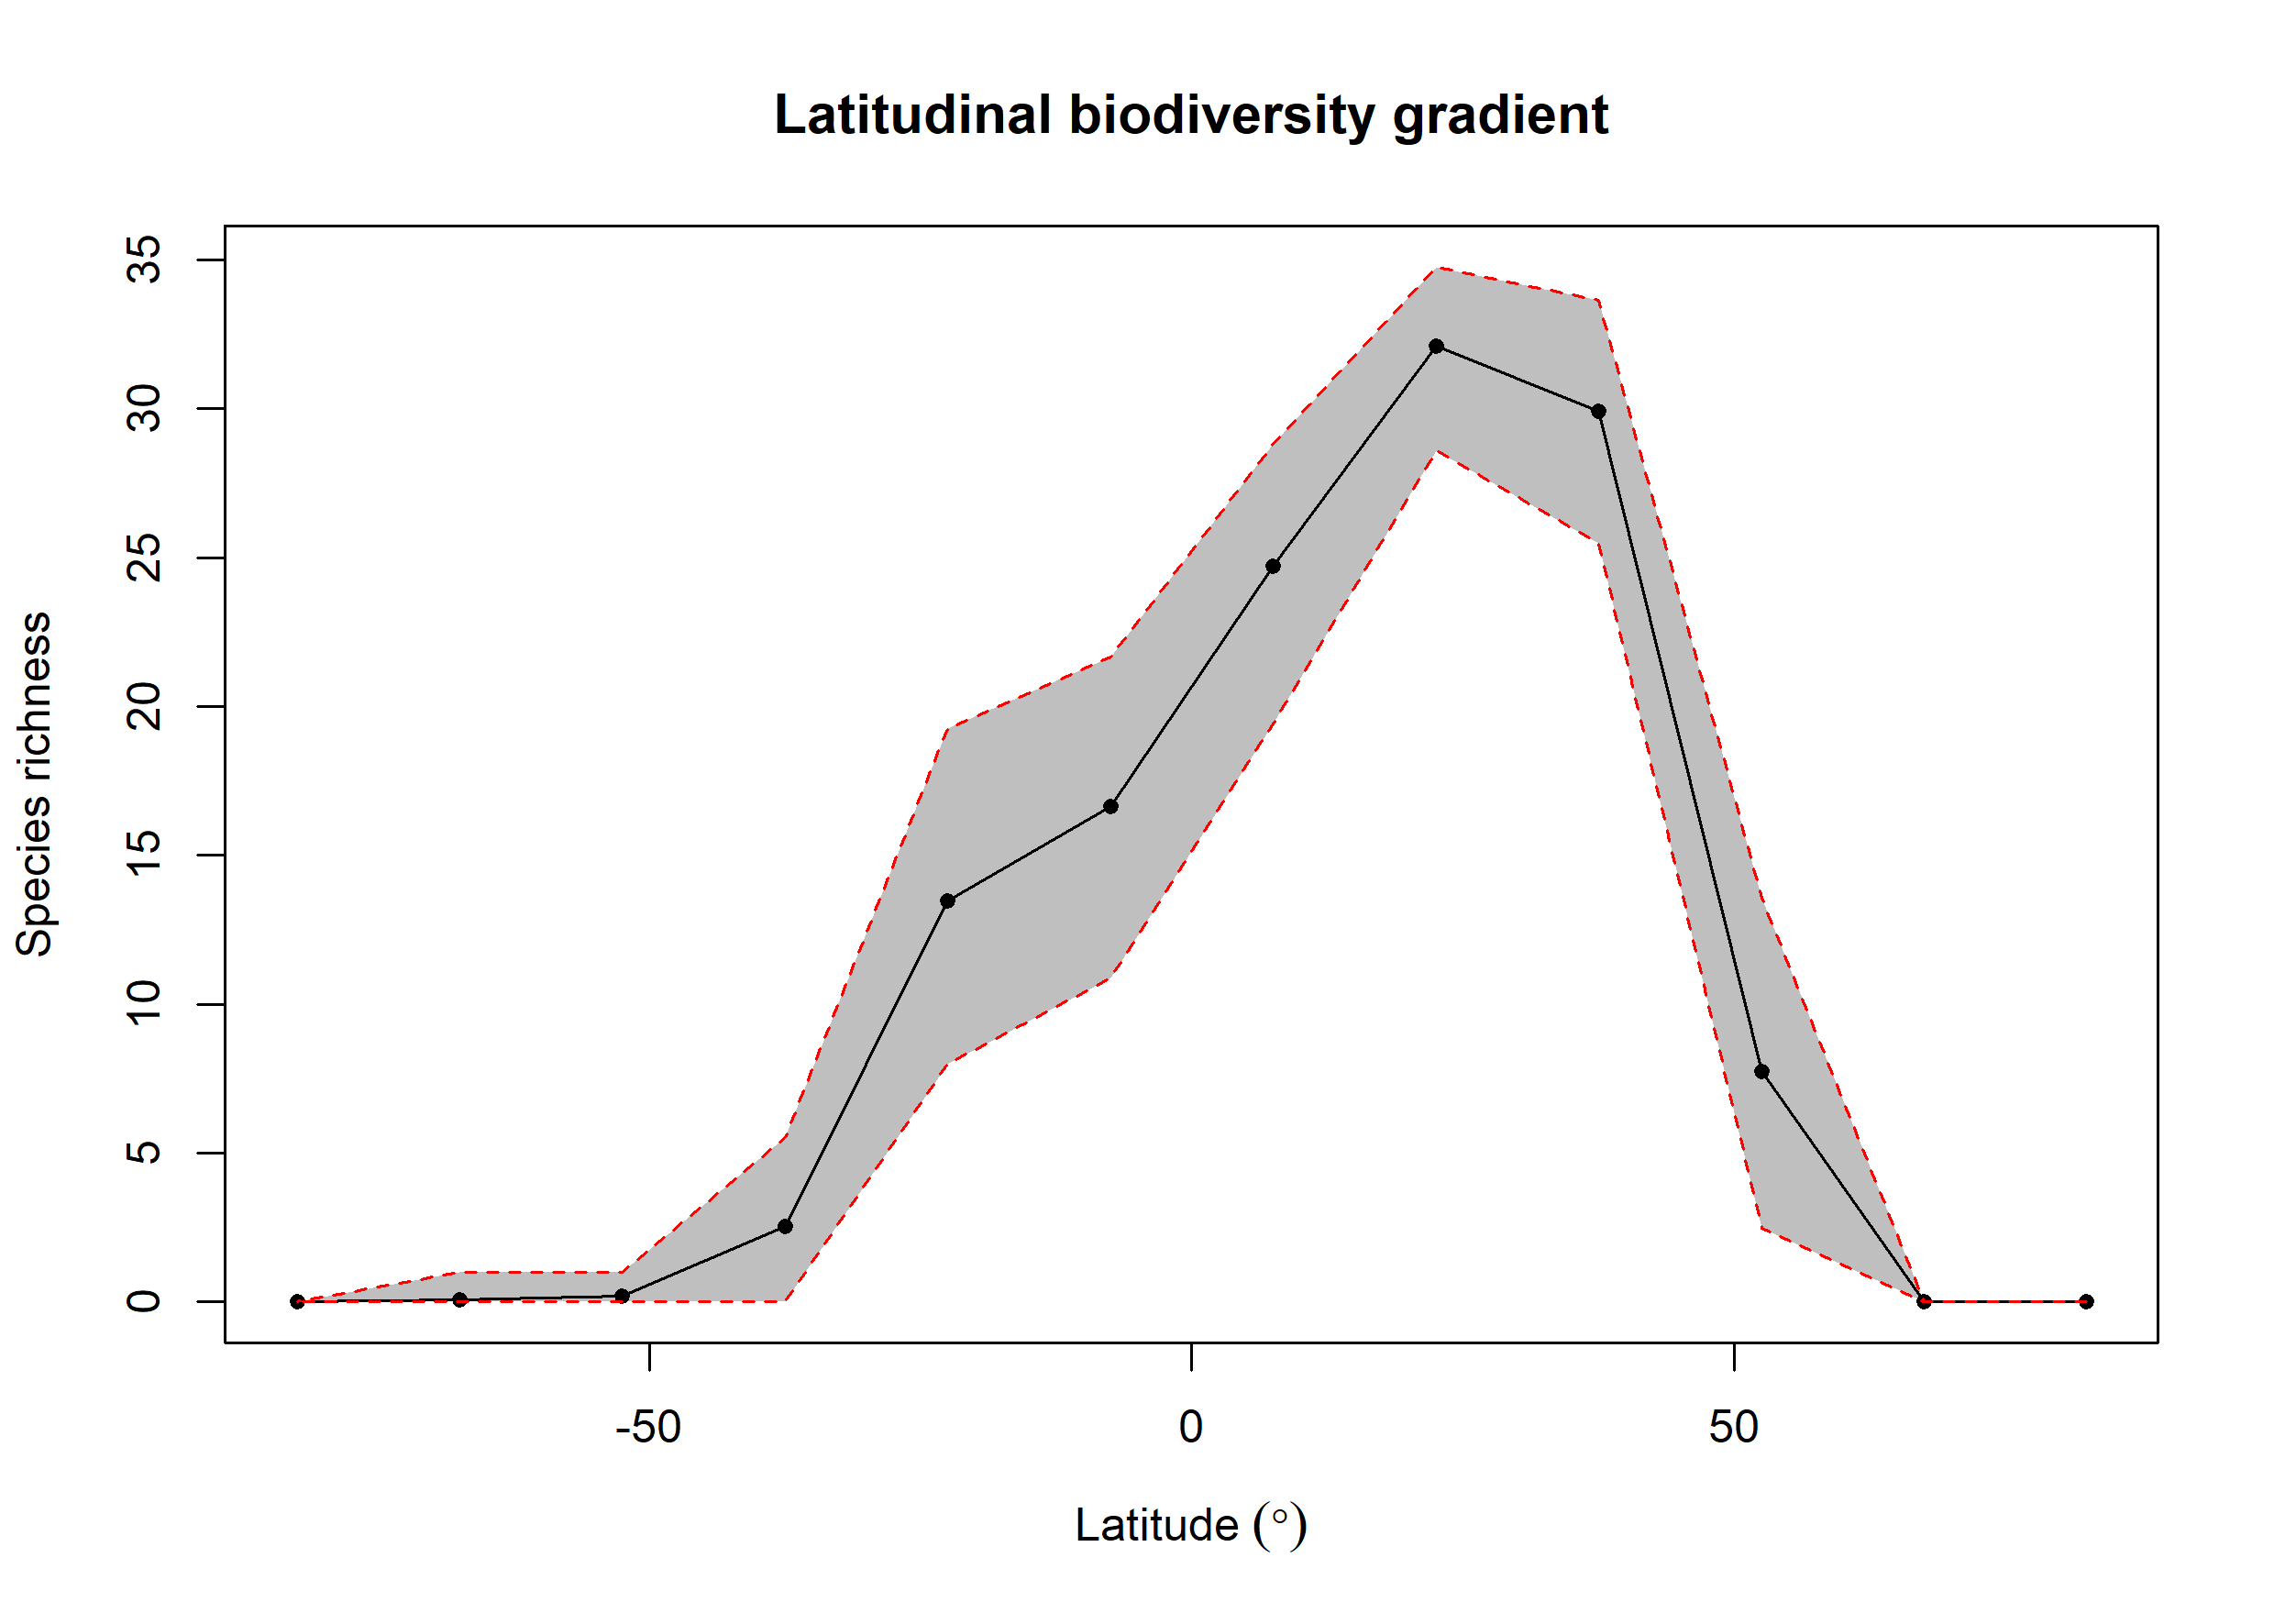

The table this chart was drawn from, first rows:
bin, max, min, mid, hemisphere, mean_richness, CI.Lower, CI.Upper
1, 90, 75, 82.5, N, NA, NA, NA
2, 75, 60, 67.5, N, 0.02, 0, 0
3, 60, 45, 52.5, N, 7.751, 2.475, 13.57
4, 45, 30, 37.5, N, 29.93, 25.47, 33.66
5, 30, 15, 22.5, N, 32.11, 28.58, 34.77
6, 15, 0, 7.5, N, 24.7, 19.43, 28.82
7, 0, -15, -7.5, S, 16.66, 10.88, 21.68
8, -15, -30, -22.5, S, 13.46, 7.975, 19.27
9, -30, -45, -37.5, S, 2.55, 0, 5.523
10, -45, -60, -52.5, S, 0.21, 0, 1
11, -60, -75, -67.5, S, 0.08, 0, 1
12, -75, -90, -82.5, S, NA, NA, NA
